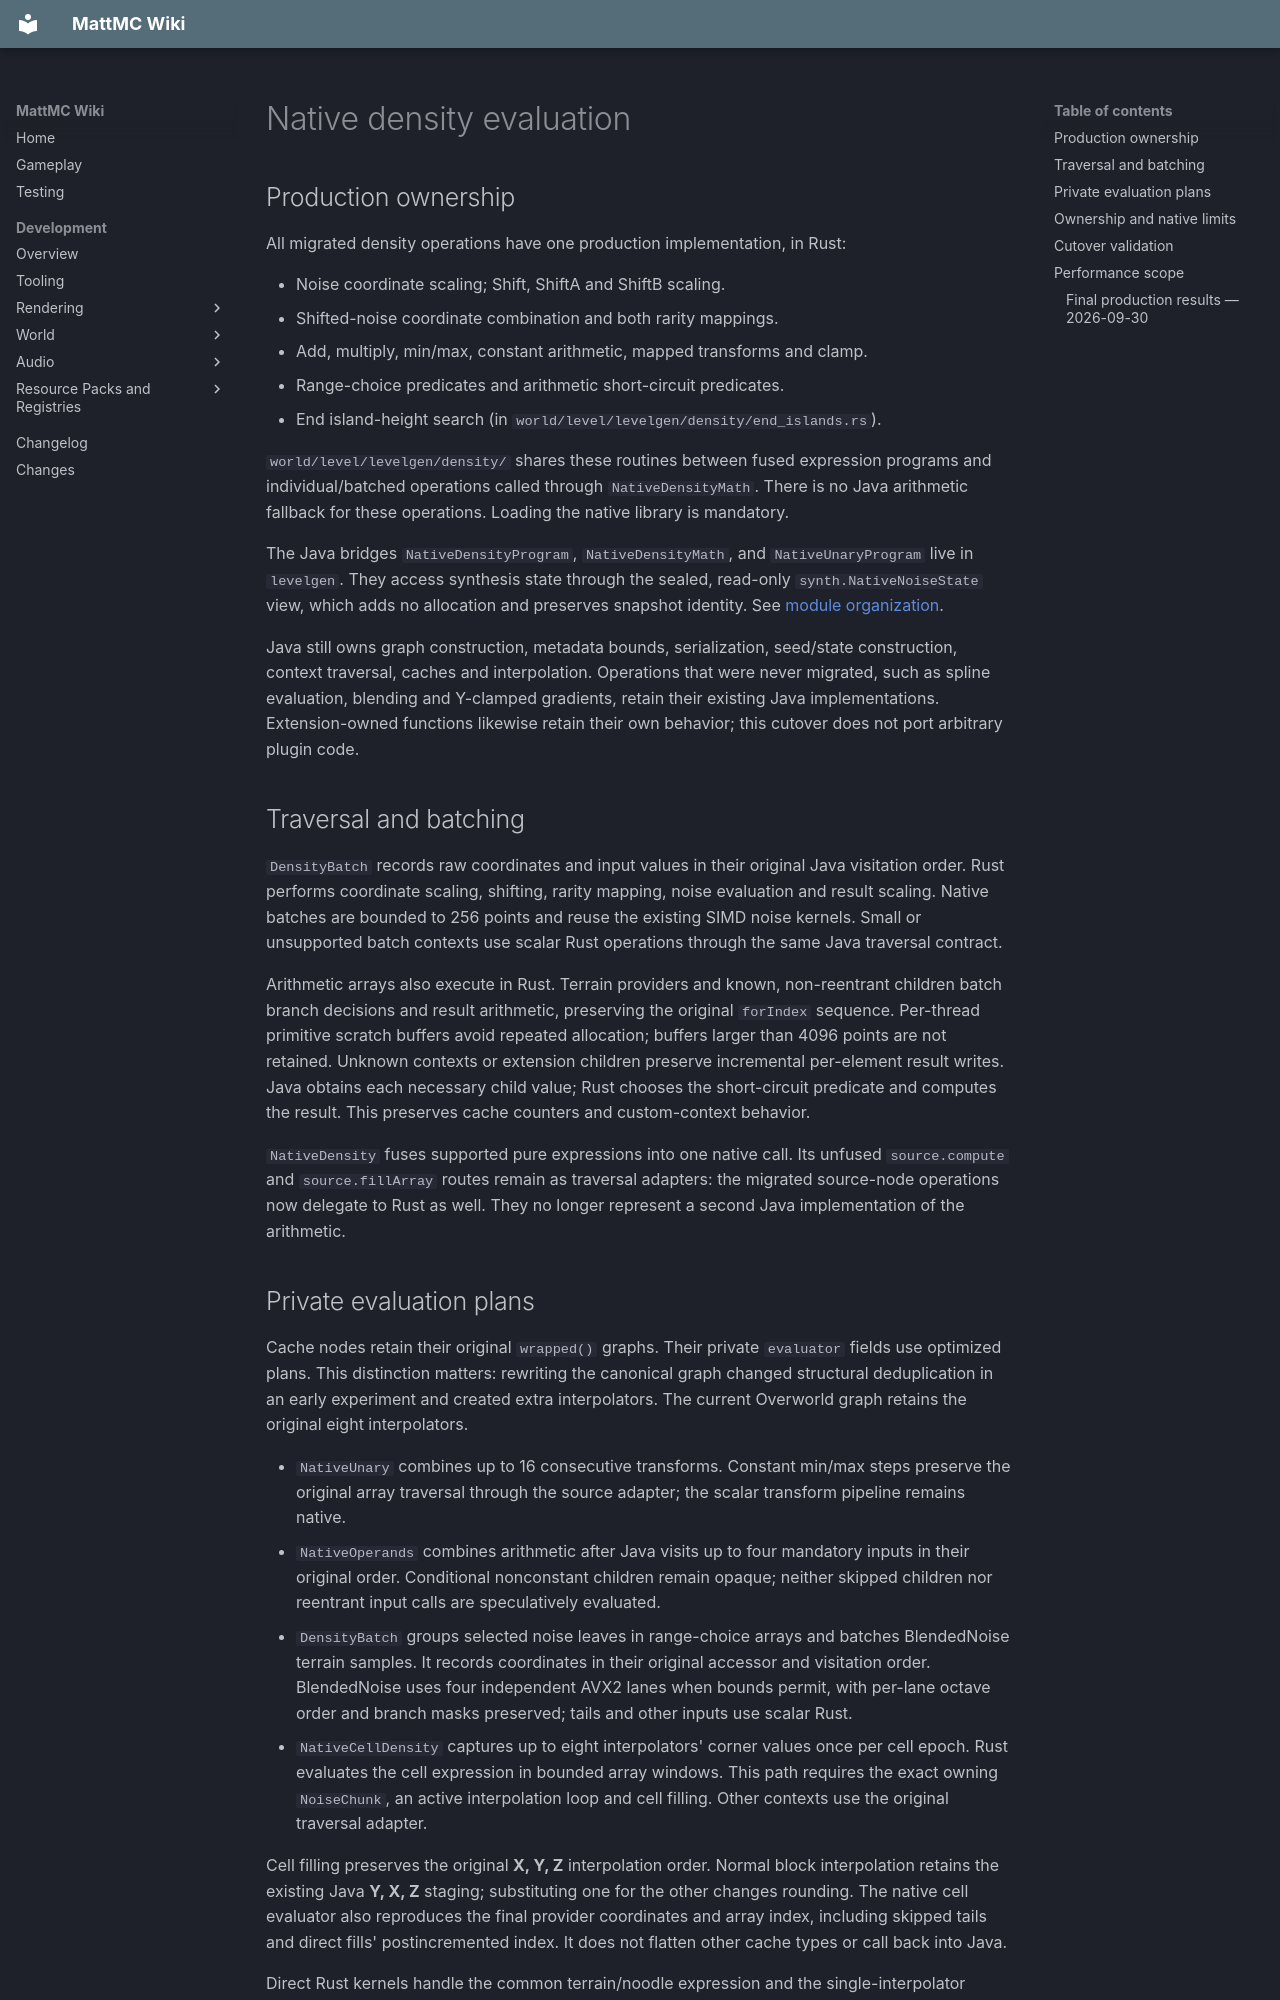

repository: HungLo2020/MattMC · page: development/RUST-DENSITY/index.html · generator: mkdocs

# Native density evaluation

## Production ownership

All migrated density operations have one production implementation, in Rust:

- Noise coordinate scaling; Shift, ShiftA and ShiftB scaling.
- Shifted-noise coordinate combination and both rarity mappings.
- Add, multiply, min/max, constant arithmetic, mapped transforms and clamp.
- Range-choice predicates and arithmetic short-circuit predicates.
- End island-height search (in `world/level/levelgen/density/end_islands.rs`).

`world/level/levelgen/density/` shares these routines between fused expression programs and
individual/batched operations called through `NativeDensityMath`. There is no
Java arithmetic fallback for these operations. Loading the native library is
mandatory.

The Java bridges `NativeDensityProgram`, `NativeDensityMath`, and
`NativeUnaryProgram` live in `levelgen`. They access synthesis state through
the sealed, read-only `synth.NativeNoiseState` view, which adds no allocation
and preserves snapshot identity. See [module organization](RUST-WORLDGEN-ORGANIZATION.md).

Java still owns graph construction, metadata bounds, serialization, seed/state
construction, context traversal, caches and interpolation. Operations that were
never migrated, such as spline evaluation, blending and Y-clamped gradients,
retain their existing Java implementations. Extension-owned functions likewise
retain their own behavior; this cutover does not port arbitrary plugin code.

## Traversal and batching

`DensityBatch` records raw coordinates and input values in their original Java
visitation order. Rust performs coordinate scaling, shifting, rarity mapping,
noise evaluation and result scaling. Native batches are bounded to 256 points
and reuse the existing SIMD noise kernels. Small or unsupported batch contexts
use scalar Rust operations through the same Java traversal contract.

Arithmetic arrays also execute in Rust. Terrain providers and known,
non-reentrant children batch branch decisions and result arithmetic, preserving
the original `forIndex` sequence. Per-thread primitive scratch buffers avoid
repeated allocation; buffers larger than 4096 points are not retained. Unknown
contexts or extension children preserve incremental per-element result writes.
Java obtains each necessary child value; Rust chooses the short-circuit predicate
and computes the result. This preserves cache counters and custom-context behavior.

`NativeDensity` fuses supported pure expressions into one native call. Its
unfused `source.compute` and `source.fillArray` routes remain as traversal
adapters: the migrated source-node operations now delegate to Rust as well.
They no longer represent a second Java implementation of the arithmetic.
